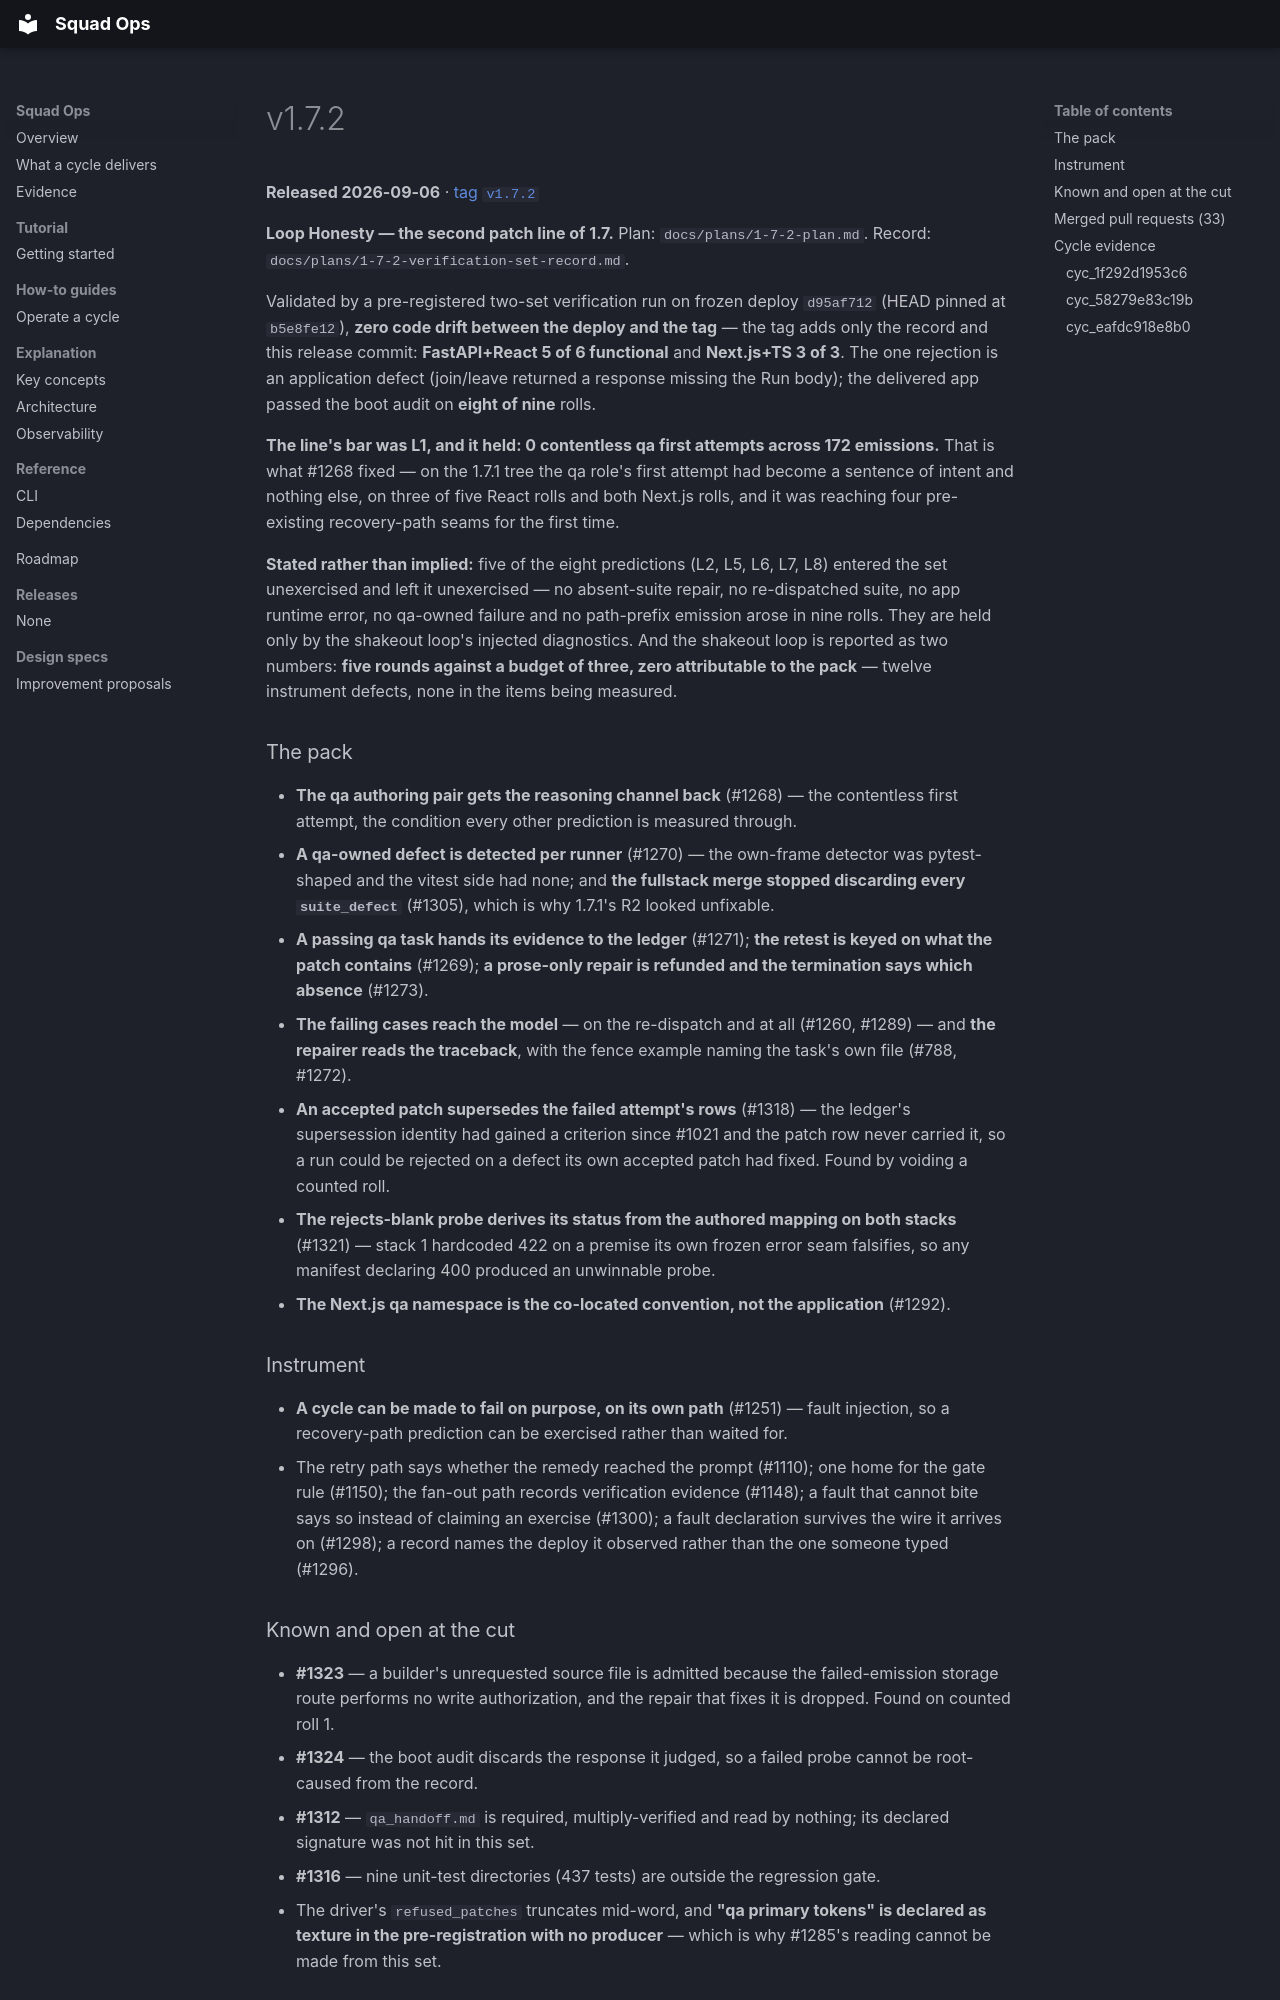

repository: backspring-labs/squad-ops · page: releases/v1.7.2/index.html · generator: mkdocs

---
title: v1.7.2
---

# v1.7.2

**Released 2026-09-06** · [tag `v1.7.2`](https://github.com/backspring-labs/squad-ops/releases/tag/v1.7.2)

**Loop Honesty — the second patch line of 1.7.** Plan: `docs/plans/1-7-2-plan.md`. Record:
`docs/plans/1-7-2-verification-set-record.md`.

Validated by a pre-registered two-set verification run on frozen deploy `d95af712` (HEAD pinned
at `b5e8fe12`), **zero code drift between the deploy and the tag** — the tag adds only the record
and this release commit: **FastAPI+React 5 of 6 functional** and **Next.js+TS 3 of 3**. The one
rejection is an application defect (join/leave returned a response missing the Run body); the
delivered app passed the boot audit on **eight of nine** rolls.

**The line's bar was L1, and it held: 0 contentless qa first attempts across 172 emissions.**
That is what #1268 fixed — on the 1.7.1 tree the qa role's first attempt had become a sentence of
intent and nothing else, on three of five React rolls and both Next.js rolls, and it was reaching
four pre-existing recovery-path seams for the first time.

**Stated rather than implied:** five of the eight predictions (L2, L5, L6, L7, L8) entered the
set unexercised and left it unexercised — no absent-suite repair, no re-dispatched suite, no app
runtime error, no qa-owned failure and no path-prefix emission arose in nine rolls. They are held
only by the shakeout loop's injected diagnostics. And the shakeout loop is reported as two
numbers: **five rounds against a budget of three, zero attributable to the pack** — twelve
instrument defects, none in the items being measured.

### The pack

- **The qa authoring pair gets the reasoning channel back** (#1268) — the contentless first
  attempt, the condition every other prediction is measured through.
- **A qa-owned defect is detected per runner** (#1270) — the own-frame detector was pytest-shaped
  and the vitest side had none; and **the fullstack merge stopped discarding every
  `suite_defect`** (#1305), which is why 1.7.1's R2 looked unfixable.
- **A passing qa task hands its evidence to the ledger** (#1271); **the retest is keyed on what
  the patch contains** (#1269); **a prose-only repair is refunded and the termination says which
  absence** (#1273).
- **The failing cases reach the model** — on the re-dispatch and at all (#1260, #1289) — and
  **the repairer reads the traceback**, with the fence example naming the task's own file
  (#788, #1272).
- **An accepted patch supersedes the failed attempt's rows** (#1318) — the ledger's supersession
  identity had gained a criterion since #1021 and the patch row never carried it, so a run could
  be rejected on a defect its own accepted patch had fixed. Found by voiding a counted roll.
- **The rejects-blank probe derives its status from the authored mapping on both stacks** (#1321)
  — stack 1 hardcoded 422 on a premise its own frozen error seam falsifies, so any manifest
  declaring 400 produced an unwinnable probe.
- **The Next.js qa namespace is the co-located convention, not the application** (#1292).

### Instrument

- **A cycle can be made to fail on purpose, on its own path** (#1251) — fault injection, so a
  recovery-path prediction can be exercised rather than waited for.
- The retry path says whether the remedy reached the prompt (#1110); one home for the gate rule
  (#1150); the fan-out path records verification evidence (#1148); a fault that cannot bite says
  so instead of claiming an exercise (#1300); a fault declaration survives the wire it arrives on
  (#1298); a record names the deploy it observed rather than the one someone typed (#1296).

### Known and open at the cut

- **#1323** — a builder's unrequested source file is admitted because the failed-emission storage
  route performs no write authorization, and the repair that fixes it is dropped. Found on
  counted roll 1.
- **#1324** — the boot audit discards the response it judged, so a failed probe cannot be
  root-caused from the record.
- **#1312** — `qa_handoff.md` is required, multiply-verified and read by nothing; its declared
  signature was not hit in this set.
- **#1316** — nine unit-test directories (437 tests) are outside the regression gate.
- The driver's `refused_patches` truncates mid-word, and **"qa primary tokens" is declared as
  texture in the pre-registration with no producer** — which is why #1285's reading cannot be
  made from this set.
